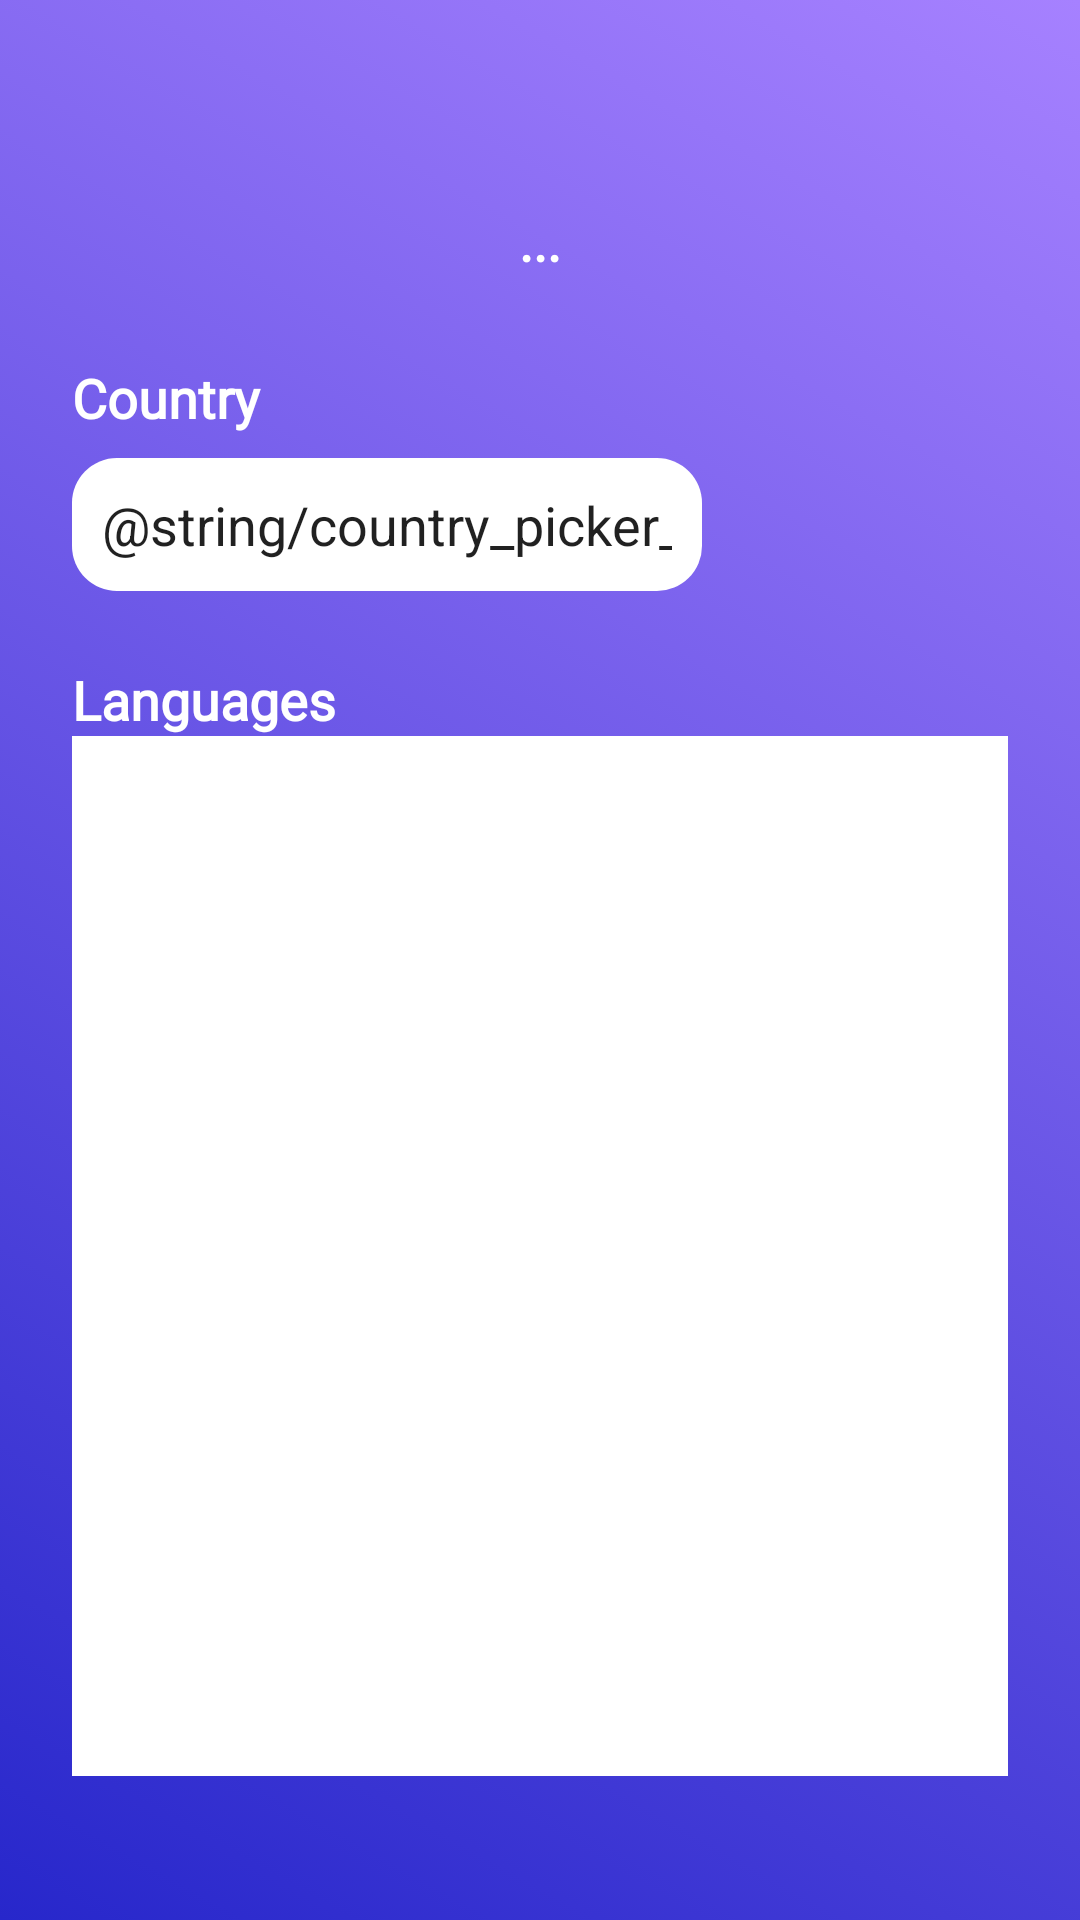

Reconstruct the res/layout file that produces this screen, plus the resources it refers to.
<!-- AndroidManifest.xml: application theme AppTheme -->
<!-- res/layout/fragment_register_nala.xml -->
<?xml version="1.0" encoding="utf-8"?>
<android.support.constraint.ConstraintLayout xmlns:android="http://schemas.android.com/apk/res/android"
    xmlns:app="http://schemas.android.com/apk/res-auto"
    xmlns:tools="http://schemas.android.com/tools"
    android:layout_width="match_parent"
    android:layout_height="match_parent"
    android:background="@drawable/splashlooks">


    <EditText
        android:id="@+id/edtNation"
        style="@style/LoginEditText"
        android:layout_width="wrap_content"
        android:layout_height="wrap_content"
        android:layout_marginTop="8dp"
        android:background="@drawable/shapeedtext"
        android:ems="10"
        android:focusable="false"
        android:hint="@string/date"
        android:inputType="textPersonName"
        android:text="@string/country_picker_header"
        app:layout_constraintStart_toStartOf="@+id/txtNation"
        app:layout_constraintTop_toBottomOf="@+id/txtNation" />

    <TextView
        android:id="@+id/txtContinua"
        android:layout_width="wrap_content"
        android:layout_height="wrap_content"
        android:layout_marginBottom="8dp"
        android:layout_marginEnd="8dp"
        android:layout_marginStart="8dp"
        android:layout_marginTop="8dp"
        android:fontFamily="@font/space_mono"
        android:text="..."
        android:textAlignment="textStart"
        android:textAllCaps="false"
        android:textColor="@android:color/white"
        android:textSize="18sp"
        android:textStyle="bold"
        app:layout_constraintBottom_toBottomOf="parent"
        app:layout_constraintEnd_toEndOf="parent"
        app:layout_constraintStart_toStartOf="parent"
        app:layout_constraintTop_toTopOf="parent"
        app:layout_constraintVertical_bias="0.100000024" />

    <TextView
        android:id="@+id/txtNation"
        android:layout_width="wrap_content"
        android:layout_height="wrap_content"
        android:layout_marginStart="24dp"
        android:layout_marginTop="28dp"
        android:fontFamily="@font/space_mono"
        android:text="@string/country"
        android:textAlignment="textStart"
        android:textAllCaps="false"
        android:textColor="@android:color/white"
        android:textSize="18sp"
        android:textStyle="bold"
        app:layout_constraintStart_toStartOf="parent"
        app:layout_constraintTop_toBottomOf="@+id/txtContinua" />

    <TextView
        android:id="@+id/txtLanguage"
        android:layout_width="wrap_content"
        android:layout_height="wrap_content"
        android:layout_marginStart="24dp"
        android:layout_marginTop="24dp"
        android:fontFamily="@font/space_mono"
        android:text="@string/language"
        android:textAlignment="textStart"
        android:textAllCaps="false"
        android:textColor="@android:color/white"
        android:textSize="18sp"
        android:textStyle="bold"
        app:layout_constraintStart_toStartOf="parent"
        app:layout_constraintTop_toBottomOf="@+id/edtNation" />

    <ListView
        android:id="@+id/lv"
        android:layout_width="0dp"
        android:layout_height="0dp"
        android:layout_marginBottom="48dp"
        android:layout_marginEnd="24dp"
        android:layout_marginStart="24dp"
        android:background="@android:color/white"
        app:layout_constraintBottom_toBottomOf="parent"
        app:layout_constraintEnd_toEndOf="parent"
        app:layout_constraintHorizontal_bias="0.0"
        app:layout_constraintStart_toStartOf="parent"
        app:layout_constraintTop_toBottomOf="@+id/txtLanguage"
        app:layout_constraintVertical_bias="0.0" />
</android.support.constraint.ConstraintLayout>
<!-- resources referenced by this layout -->
<resources>
  <!-- drawable shapeedtext (drawable) -->
  <?xml version="1.0" encoding="utf-8"?>
  <shape xmlns:android="http://schemas.android.com/apk/res/android">
      <solid android:color="@android:color/white"/>
      <corners
          android:bottomRightRadius="15dp"
          android:bottomLeftRadius="15dp"
          android:topLeftRadius="15dp"
          android:topRightRadius="15dp"/>
  </shape>
  <!-- drawable splashlooks (drawable) -->
  <?xml version="1.0" encoding="utf-8"?>
  <selector xmlns:android="http://schemas.android.com/apk/res/android">
      <item>
          <shape>
              <gradient android:angle="45" android:endColor="@color/colorAccent" android:startColor="@color/colorPrimaryDark" android:type="linear" />
          </shape>
      </item>
  </selector>
  <string name="country">Country</string>
  <string name="date">"Birth date"</string>
  <string name="language">Languages</string>
  <style name="LoginEditText">
          <item name="android:padding">10dp</item>
          <item name="android:inputType">text</item>
          <item name="android:background">@drawable/shapeedtext</item>
      </style>
  <style name="AppTheme" parent="Base.Theme.AppCompat.Light.DarkActionBar">
          
          <item name="colorPrimary">@color/colorPrimary</item>
          <item name="colorPrimaryDark">@color/colorPrimaryDark</item>
          <item name="colorAccent">@color/colorAccent</item>
      </style>
  <color name="colorAccent">#a681ff</color>
  <color name="colorPrimaryDark">#2727cb</color>
  <color name="colorPrimary">#6d53ff</color>
</resources>
